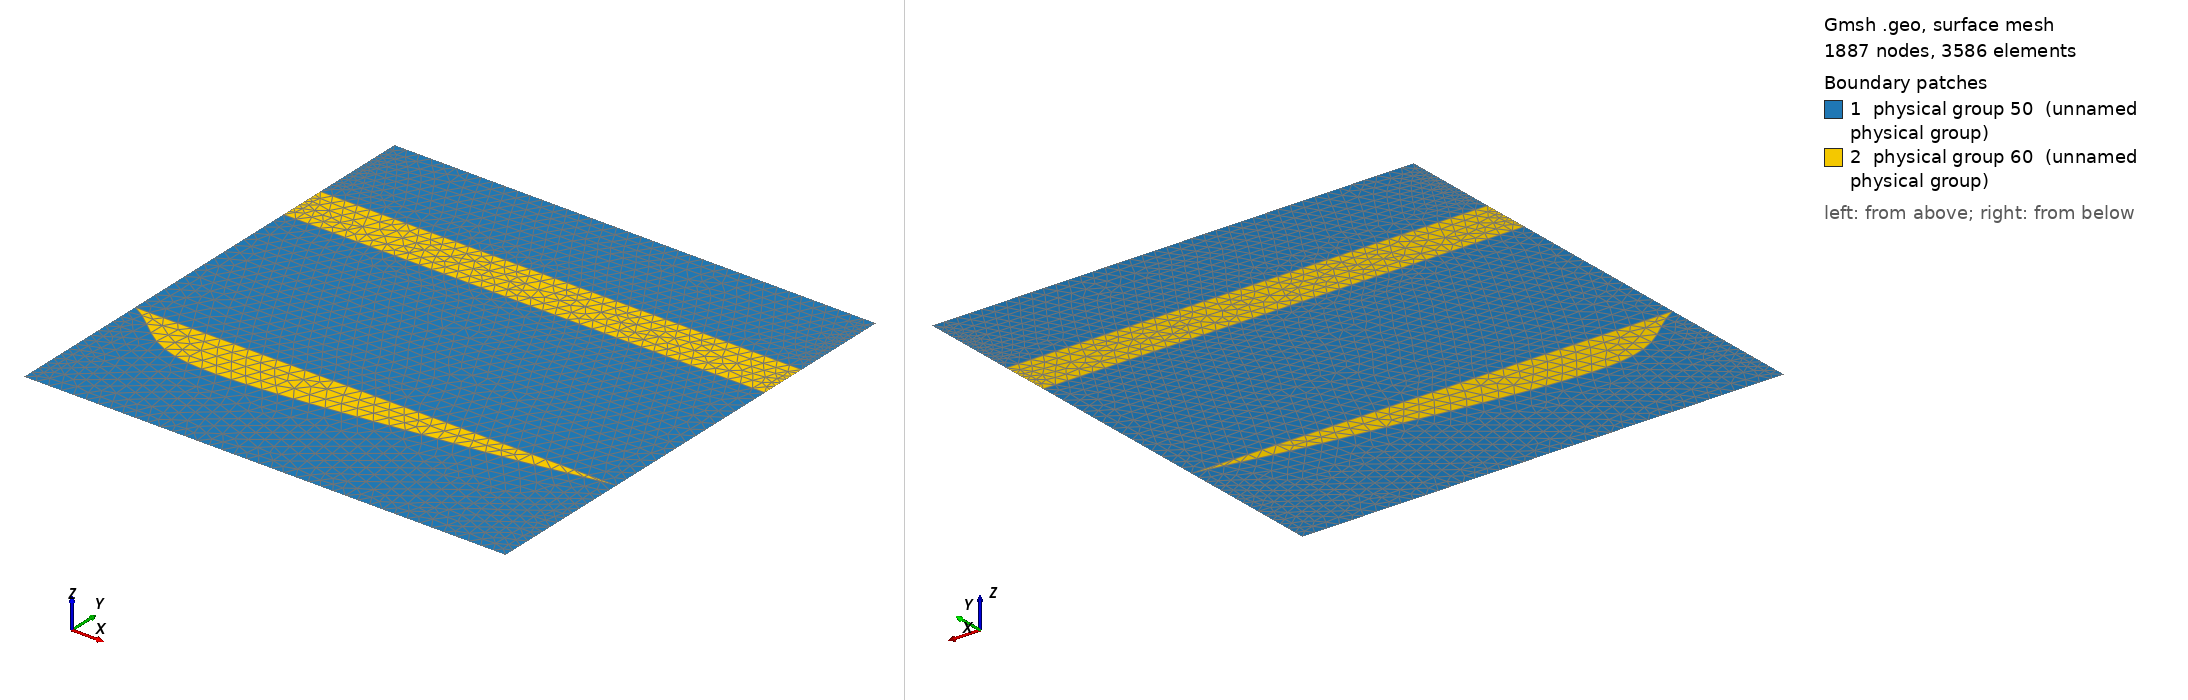

Gmsh geometry script, surface-meshed: 1887 nodes, 3586 surface elements. Boundary patches (legend numbers): 1 physical group 50 (unnamed physical group), 2 physical group 60 (unnamed physical group). Left view from above one corner, right view from below the opposite corner. Legend entries are the model's physical surfaces. The drawing asked Gmsh for element sizes between 1% and 20% of the model's largest extent; the script's own settings can give other sizes.

=== squarepinch_fine.geo (drawn) ===
cl1 = 1;
scale=4000;
Point(1) = {0, 0, 0, 1.0};
Point(2) = {0, 0.3*scale, 0, 1.0};
Point(3) = {0, 1*scale, 0, 1.0};
Point(4) = {1*scale, 0, 0, 1.0};
Point(5) = {1*scale, 0.3*scale, 0, 1.0};
Point(6) = {1*scale, 1*scale, 0, 1.0};
Point(7) = {0.2*scale, 0.2*scale, 0, 1.0};
Point(8) = {0.7*scale, 0.25*scale, 0, 1.0};
Point(9) = {0, 0.7*scale, 0, 1.0};
Point(10) = {0, 0.8*scale, 0, 1.0};
Point(11) = {1*scale, 0.7*scale, 0, 1.0};
Point(12) = {1*scale, 0.8*scale, 0, 1.0};


Spline(1) = {2, 7, 8, 5};
Line(2) = {2, 1};
Line(3) = {4, 5};
Line(4) = {1, 4};
Line(5) = {2, 5};
Line(6) = {5, 11};
Line(7) = {11, 9};
Line(8) = {9, 2};
Line(9) = {11, 12};
Line(10) = {12, 10};
Line(11) = {10, 9};
Line(12) = {10, 3};
Line(13) = {3, 6};
Line(14) = {6, 12};
Line Loop(15) = {13, 14, 10, 12};
Plane Surface(16) = {15};
Line Loop(17) = {11, -7, 9, 10};
Plane Surface(18) = {17};
Line Loop(19) = {7, 8, 5, 6};
Plane Surface(20) = {19};
Line Loop(21) = {5, -1};
Plane Surface(22) = {21};
Line Loop(23) = {1, -3, -4, -2};
Plane Surface(24) = {23};
Physical Surface(50) = {16, 20, 24};
Physical Surface(60) = {18, 22};
Transfinite Line {13, 10, 7, 4} = 40 Using Bump 1;
Transfinite Line {12, 14, 8, 6, 2, 3, 12} = 16 Using Bump 1;
Transfinite Line {11, 9} = 8 Using Bump 1;
Transfinite Line {5, 1} = 35 Using Bump 1;
// Transfinite Line {1, 5} = 20 Using Progression 0.9;
